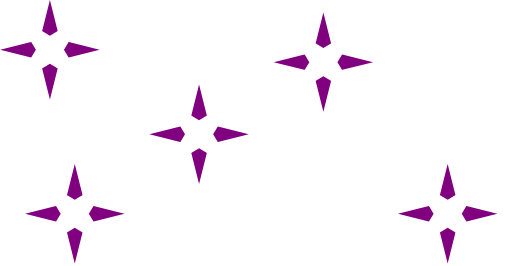
t = 0.00 s
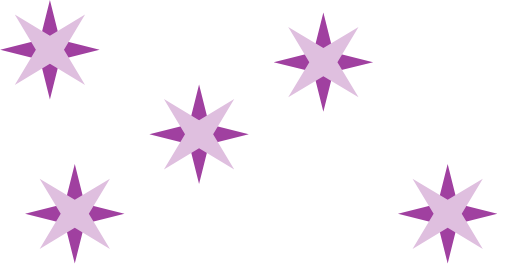
t = 0.38 s
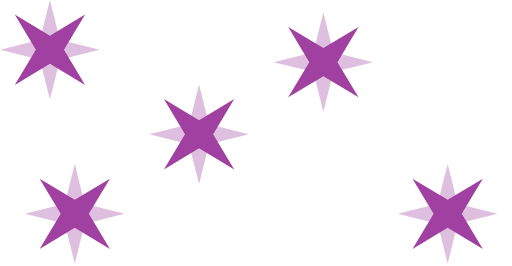
t = 1.13 s
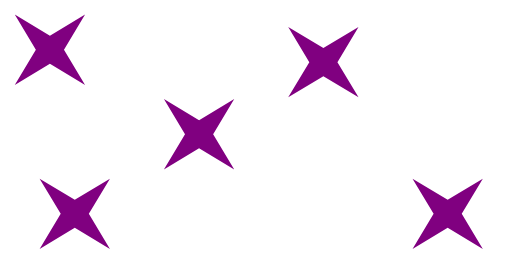
t = 1.50 s
t = 1.88 s: frame unchanged from t = 1.13 s, image omitted
t = 2.63 s: frame unchanged from t = 0.38 s, image omitted

The animated SVG that drew these frames (rendered in a browser with its animation timeline set to each time). Animation: 10 SMIL elements (animate=10); one cycle of 3.00 s, repeats indefinitely.

<?xml version="1.0" encoding="UTF-8"?>
<svg width="929" height="435" version="1.1" viewBox="0 0 1029 535"  xmlns="http://www.w3.org/2000/svg">
<g>
 <polygon points="80,80 0,100 80,120 100,200 120,120 200,100 120,80 100,0"
   stroke="none">
   <animate attributeName="fill"
     attributeType="css"
     values="purple;white;purple"
     dur="3s"
     repeatCount="indefinite"/>
 </polygon>
 <polygon points="80,80 0,100 80,120 100,200 120,120 200,100 120,80 100,0"
   stroke="none"
   transform="rotate(45 100 100)">
   <animate attributeName="fill"
     attributeType="css"
     values="white;purple;white"
     dur="3s"
     repeatCount="indefinite"/>
 </polygon>
</g>
<g transform="translate(300 170)">
 <polygon points="80,80 0,100 80,120 100,200 120,120 200,100 120,80 100,0"
   stroke="none">
   <animate attributeName="fill"
     attributeType="css"
     values="purple;white;purple"
     dur="3s"
     repeatCount="indefinite"/>
 </polygon>
 <polygon points="80,80 0,100 80,120 100,200 120,120 200,100 120,80 100,0"
   stroke="none"
   transform="rotate(45 100 100)">
   <animate attributeName="fill"
     attributeType="css"
     values="white;purple;white"
     dur="3s"
     repeatCount="indefinite"/>
 </polygon>
</g>
<g transform="translate(550 25)">
 <polygon points="80,80 0,100 80,120 100,200 120,120 200,100 120,80 100,0"
   stroke="none">
   <animate attributeName="fill"
     attributeType="css"
     values="purple;white;purple"
     dur="3s"
     repeatCount="indefinite"/>
 </polygon>
 <polygon points="80,80 0,100 80,120 100,200 120,120 200,100 120,80 100,0"
   stroke="none"
   transform="rotate(45 100 100)">
   <animate attributeName="fill"
     attributeType="css"
     values="white;purple;white"
     dur="3s"
     repeatCount="indefinite"/>
 </polygon>
</g>
<g transform="translate(800 330)">
 <polygon points="80,80 0,100 80,120 100,200 120,120 200,100 120,80 100,0"
   stroke="none">
   <animate attributeName="fill"
     attributeType="css"
     values="purple;white;purple"
     dur="3s"
     repeatCount="indefinite"/>
 </polygon>
 <polygon points="80,80 0,100 80,120 100,200 120,120 200,100 120,80 100,0"
   stroke="none"
   transform="rotate(45 100 100)">
   <animate attributeName="fill"
     attributeType="css"
     values="white;purple;white"
     dur="3s"
     repeatCount="indefinite"/>
 </polygon>
</g>

<g transform="translate(50 330)">
 <polygon points="80,80 0,100 80,120 100,200 120,120 200,100 120,80 100,0"
   stroke="none">
   <animate attributeName="fill"
     attributeType="css"
     values="purple;white;purple"
     dur="3s"
     repeatCount="indefinite"/>
 </polygon>
 <polygon points="80,80 0,100 80,120 100,200 120,120 200,100 120,80 100,0"
   stroke="none"
   transform="rotate(45 100 100)">
   <animate attributeName="fill"
     attributeType="css"
     values="white;purple;white"
     dur="3s"
     repeatCount="indefinite"/>
 </polygon>
</g>
</svg>
